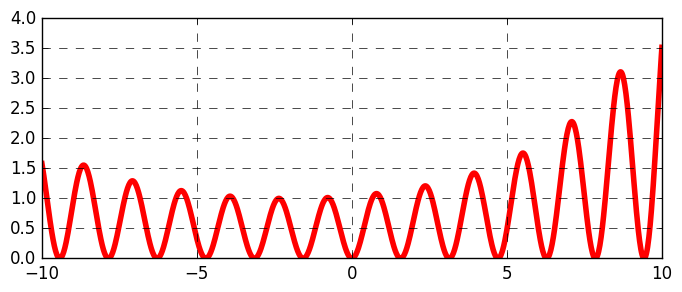

The matplotlib source for this figure:
import matplotlib.pyplot as plt
plt.style.use('classic')


plt.style.use('classic')
import numpy as np
x = np.linspace(-10, 10, 1000)
plt.figure(figsize=(8,3))
plt.grid(lw=0.5, ls='--')
plt.plot(x, ((np.sin(2*x))**2)*np.exp((x+2)**2/(10**2)),lw=4, color='red', zorder=0)
plt.show()